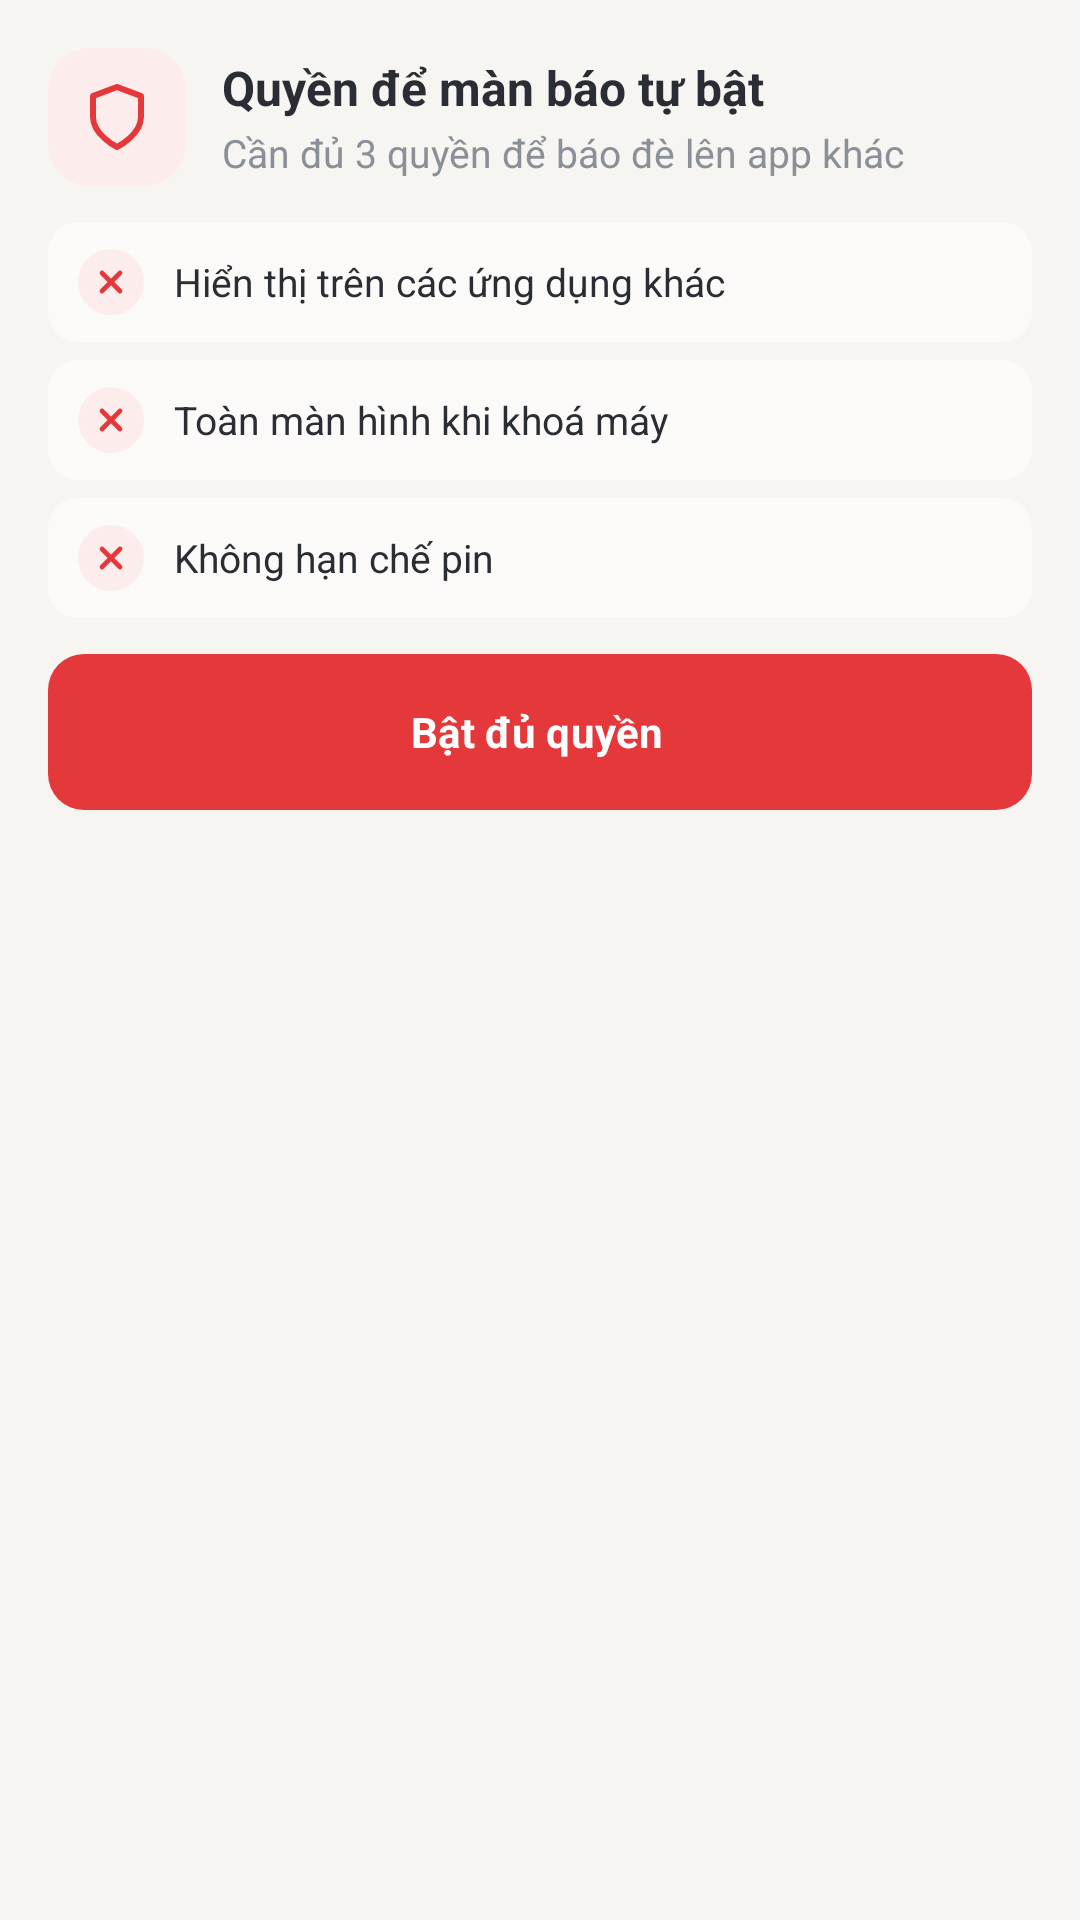

Produce the Android XML layout that renders to this screen, including the resource entries it uses.
<!-- AndroidManifest.xml: application theme Theme.TimerAlarm -->
<!-- res/layout/card_perm.xml -->
<?xml version="1.0" encoding="utf-8"?>
<LinearLayout xmlns:android="http://schemas.android.com/apk/res/android"
    xmlns:app="http://schemas.android.com/apk/res-auto"
    android:id="@+id/cardPerm"
    style="@style/Mondiro.Card"
    android:layout_width="match_parent"
    android:layout_height="wrap_content">

    <LinearLayout
        android:layout_width="match_parent"
        android:layout_height="wrap_content"
        android:layout_marginBottom="6dp"
        android:gravity="center_vertical"
        android:orientation="horizontal">

        <ImageView
            style="@style/Mondiro.Badge"
            android:background="@drawable/bg_badge_rose"
            android:importantForAccessibility="no"
            android:src="@drawable/ic_shield"
            app:tint="@color/red" />

        <LinearLayout
            android:layout_width="0dp"
            android:layout_height="wrap_content"
            android:layout_weight="1"
            android:orientation="vertical">

            <TextView
                style="@style/Mondiro.CardTitle"
                android:layout_width="wrap_content"
                android:layout_height="wrap_content"
                android:text="@string/perm_title" />

            <TextView
                style="@style/Mondiro.CardSub"
                android:layout_width="wrap_content"
                android:layout_height="wrap_content"
                android:text="@string/perm_sub" />
        </LinearLayout>
    </LinearLayout>

    <LinearLayout
        android:layout_width="match_parent"
        android:layout_height="wrap_content"
        android:layout_marginTop="6dp"
        android:background="@drawable/bg_perm_row"
        android:gravity="center_vertical"
        android:orientation="horizontal"
        android:paddingStart="10dp"
        android:paddingTop="9dp"
        android:paddingEnd="10dp"
        android:paddingBottom="9dp">

        <ImageView
            android:id="@+id/ivPermOverlay"
            android:layout_width="22dp"
            android:layout_height="22dp"
            android:layout_marginEnd="10dp"
            android:background="@drawable/bg_dot_bad"
            android:importantForAccessibility="no"
            android:padding="5dp"
            android:src="@drawable/ic_cross"
            app:tint="@color/red" />

        <TextView
            android:layout_width="0dp"
            android:layout_height="wrap_content"
            android:layout_weight="1"
            android:text="@string/perm_overlay"
            android:textColor="@color/text_primary"
            android:textSize="13sp" />
    </LinearLayout>

    <LinearLayout
        android:layout_width="match_parent"
        android:layout_height="wrap_content"
        android:layout_marginTop="6dp"
        android:background="@drawable/bg_perm_row"
        android:gravity="center_vertical"
        android:orientation="horizontal"
        android:paddingStart="10dp"
        android:paddingTop="9dp"
        android:paddingEnd="10dp"
        android:paddingBottom="9dp">

        <ImageView
            android:id="@+id/ivPermFsi"
            android:layout_width="22dp"
            android:layout_height="22dp"
            android:layout_marginEnd="10dp"
            android:background="@drawable/bg_dot_bad"
            android:importantForAccessibility="no"
            android:padding="5dp"
            android:src="@drawable/ic_cross"
            app:tint="@color/red" />

        <TextView
            android:layout_width="0dp"
            android:layout_height="wrap_content"
            android:layout_weight="1"
            android:text="@string/perm_fsi"
            android:textColor="@color/text_primary"
            android:textSize="13sp" />
    </LinearLayout>

    <LinearLayout
        android:layout_width="match_parent"
        android:layout_height="wrap_content"
        android:layout_marginTop="6dp"
        android:background="@drawable/bg_perm_row"
        android:gravity="center_vertical"
        android:orientation="horizontal"
        android:paddingStart="10dp"
        android:paddingTop="9dp"
        android:paddingEnd="10dp"
        android:paddingBottom="9dp">

        <ImageView
            android:id="@+id/ivPermBattery"
            android:layout_width="22dp"
            android:layout_height="22dp"
            android:layout_marginEnd="10dp"
            android:background="@drawable/bg_dot_bad"
            android:importantForAccessibility="no"
            android:padding="5dp"
            android:src="@drawable/ic_cross"
            app:tint="@color/red" />

        <TextView
            android:layout_width="0dp"
            android:layout_height="wrap_content"
            android:layout_weight="1"
            android:text="@string/perm_battery"
            android:textColor="@color/text_primary"
            android:textSize="13sp" />
    </LinearLayout>

    <com.google.android.material.button.MaterialButton
        android:id="@+id/btnPermAll"
        style="@style/Mondiro.Button.Primary"
        android:layout_width="match_parent"
        android:layout_marginTop="12dp"
        android:text="@string/perm_btn_all_bad" />
</LinearLayout>
<!-- resources referenced by this layout -->
<resources>
  <color name="red">#E5383B</color>
  <color name="text_primary">#2A2D33</color>
  <!-- drawable bg_badge_rose (drawable) -->
  <?xml version="1.0" encoding="utf-8"?>
  <shape xmlns:android="http://schemas.android.com/apk/res/android" android:shape="rectangle">
      <solid android:color="@color/red_soft" />
      <corners android:radius="14dp" />
      
  </shape>
  <!-- drawable bg_dot_bad (drawable) -->
  <?xml version="1.0" encoding="utf-8"?>
  <shape xmlns:android="http://schemas.android.com/apk/res/android" android:shape="oval">
      <solid android:color="@color/red_soft" />
      
      
  </shape>
  <!-- drawable bg_perm_row (drawable) -->
  <?xml version="1.0" encoding="utf-8"?>
  <shape xmlns:android="http://schemas.android.com/apk/res/android" android:shape="rectangle">
      <solid android:color="@color/row" />
      <corners android:radius="10dp" />
      
  </shape>
  <!-- drawable ic_cross (drawable) -->
  <?xml version="1.0" encoding="utf-8"?>
  <vector xmlns:android="http://schemas.android.com/apk/res/android" android:width="24dp" android:height="24dp" android:viewportWidth="24" android:viewportHeight="24">
      <path android:pathData="M6,6l12,12M18,6L6,18" android:strokeColor="#FFFFFF" android:strokeWidth="3.2" android:strokeLineCap="round" android:strokeLineJoin="round" android:fillColor="#00000000" />
  </vector>
  <!-- drawable ic_shield (drawable) -->
  <?xml version="1.0" encoding="utf-8"?>
  <vector xmlns:android="http://schemas.android.com/apk/res/android" android:width="24dp" android:height="24dp" android:viewportWidth="24" android:viewportHeight="24">
      <path android:pathData="M12,22s8,-4 8,-10V5l-8,-3 -8,3v7c0,6 8,10 8,10z" android:strokeColor="#FFFFFF" android:strokeWidth="2" android:strokeLineCap="round" android:strokeLineJoin="round" android:fillColor="#00000000" />
  </vector>
  <string name="perm_battery">Không hạn chế pin</string>
  <string name="perm_btn_all_bad">Bật đủ quyền</string>
  <string name="perm_fsi">Toàn màn hình khi khoá máy</string>
  <string name="perm_overlay">Hiển thị trên các ứng dụng khác</string>
  <string name="perm_sub">Cần đủ 3 quyền để báo đè lên app khác</string>
  <string name="perm_title">Quyền để màn báo tự bật</string>
  <style name="Mondiro.Badge">
          <item name="android:layout_width">46dp</item>
          <item name="android:layout_height">46dp</item>
          <item name="android:padding">11dp</item>
          <item name="android:layout_marginEnd">12dp</item>
      </style>
  <style name="Mondiro.Button.Primary" parent="Mondiro.Button.Secondary">
          <item name="android:layout_height">52dp</item>
          <item name="android:textColor">@android:color/white</item>
          <item name="backgroundTint">@color/red</item>
          <item name="strokeWidth">0dp</item>
          <item name="iconTint">@android:color/white</item>
          <item name="rippleColor">#55FFFFFF</item>
      </style>
  <style name="Mondiro.Card">
          <item name="android:background">@drawable/bg_card</item>
          <item name="android:padding">16dp</item>
          <item name="android:layout_marginBottom">14dp</item>
          <item name="android:orientation">vertical</item>
          <item name="android:elevation">1dp</item>
      </style>
  <style name="Mondiro.CardSub">
          <item name="android:textColor">@color/text_dim</item>
          <item name="android:textSize">13sp</item>
          <item name="android:layout_marginTop">2dp</item>
      </style>
  <style name="Mondiro.CardTitle">
          <item name="android:textColor">@color/text_primary</item>
          <item name="android:textSize">16sp</item>
          <item name="android:textStyle">bold</item>
      </style>
  <color name="red_soft">#FDECEC</color>
  <color name="row">#FBFAF8</color>
  <color name="text_dim">#8A8F98</color>
  <color name="green">#2EAE5B</color>
  <color name="card">#FFFFFF</color>
  <color name="bg_main">#F7F5F1</color>
  <color name="soft">#F2EEE8</color>
  <color name="line">#ECE7DF</color>
  <color name="ripple_red">#22E5383B</color>
</resources>
